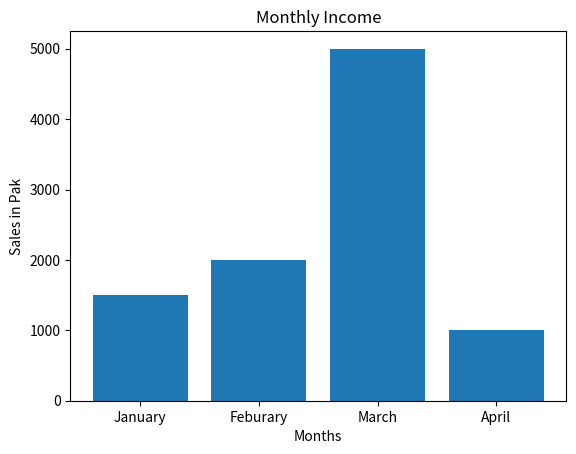

This figure's Python source:
import matplotlib.pyplot as plt
x = [1,2,3,4]
y = [1500,2000,5000,1000]
# plt.plot(x,y)
# plt.show()

legend = ["January","Feburary","March","April"]
plt.xticks(x,legend)
# plt.plot(x,y)
# plt.show()


# bar chat
plt.bar(x,y)
plt.title("Monthly Income")
plt.ylabel("Sales in Pak")
plt.xlabel("Months")
plt.show()